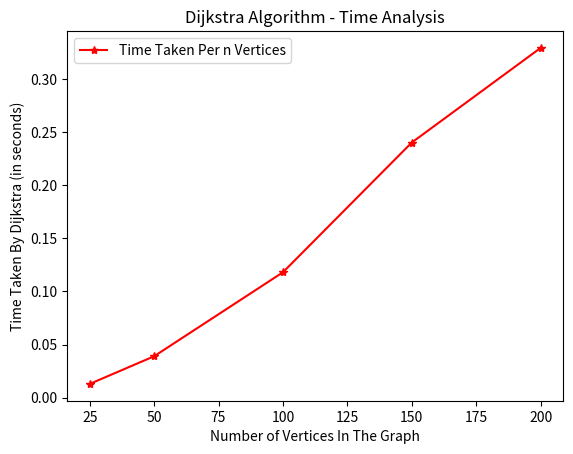

The script that saved this image:

import sys
import time
import numpy as np
import matplotlib.pyplot as plt 


class Graph():

    def __init__(self, vertices):
        self.V = vertices
        self.graph = [[0 for column in range(vertices)]
                      for row in range(vertices)]
    def printSolution(self, dist):
        print("Vertex \tDistance from Source")
        for node in range(self.V):
            print(node, "\t", dist[node])
    def minDistance(self, dist, sptSet):
        min = sys.maxsize
        for v in range(self.V):
            if dist[v] < min and sptSet[v] == False:
                min = dist[v]
                min_index = v
        return min_index
    def dijkstra(self, src):
        dist = [sys.maxsize] * self.V
        dist[src] = 0
        sptSet = [False] * self.V
        for _ in range(self.V):
            u = self.minDistance(dist, sptSet)
            sptSet[u] = True
            for v in range(self.V):
                if self.graph[u][v] > 0 and sptSet[v] == False and \
                        dist[v] > dist[u] + self.graph[u][v]:
                    dist[v] = dist[u] + self.graph[u][v]
        self.printSolution(dist)
# g = Graph(5000)
# g.graph = np.random.randint(5, size=(5000, 5000))
# g.dijkstra(0)
# while True:
#     try:
#         start_time = time.time()
#         g.dijkstra(0)
#         end_time = time.time()
#         print("Total time = ", end_time - start_time)
#         break
#     except:
#         pass

# # Values of x and y are plotted after testing each case
# # x-axis values
# x = [25, 50, 100, 500, 1000, 2000, 3000, 4000, 5000]
# # # y-axis values
# y = [0.013002634048461914, 0.03902769088745117, 0.11808395385742188, 1.317941665649414, 
# 4.752390623092651,28.34447145462036, 69.9988374710083, 124.48891639709473, 146.03596019744873]
x = [25, 50, 100, 150, 200]
y = [0.013002634048461914, 0.03902769088745117, 0.11808395385742188, 0.24017548561096191, 0.32923436164855957]

# plotting points as a scatter plot
plt.plot(x, y, label="Time Taken Per n Vertices", color="red",
         marker="*")

# y-axis label
plt.ylabel('Time Taken By Dijkstra (in seconds)')
# x-axis label
plt.xlabel('Number of Vertices In The Graph')
# plot title
plt.title('Dijkstra Algorithm - Time Analysis')
# showing legend
plt.legend()

# function to show the plot
plt.show()
